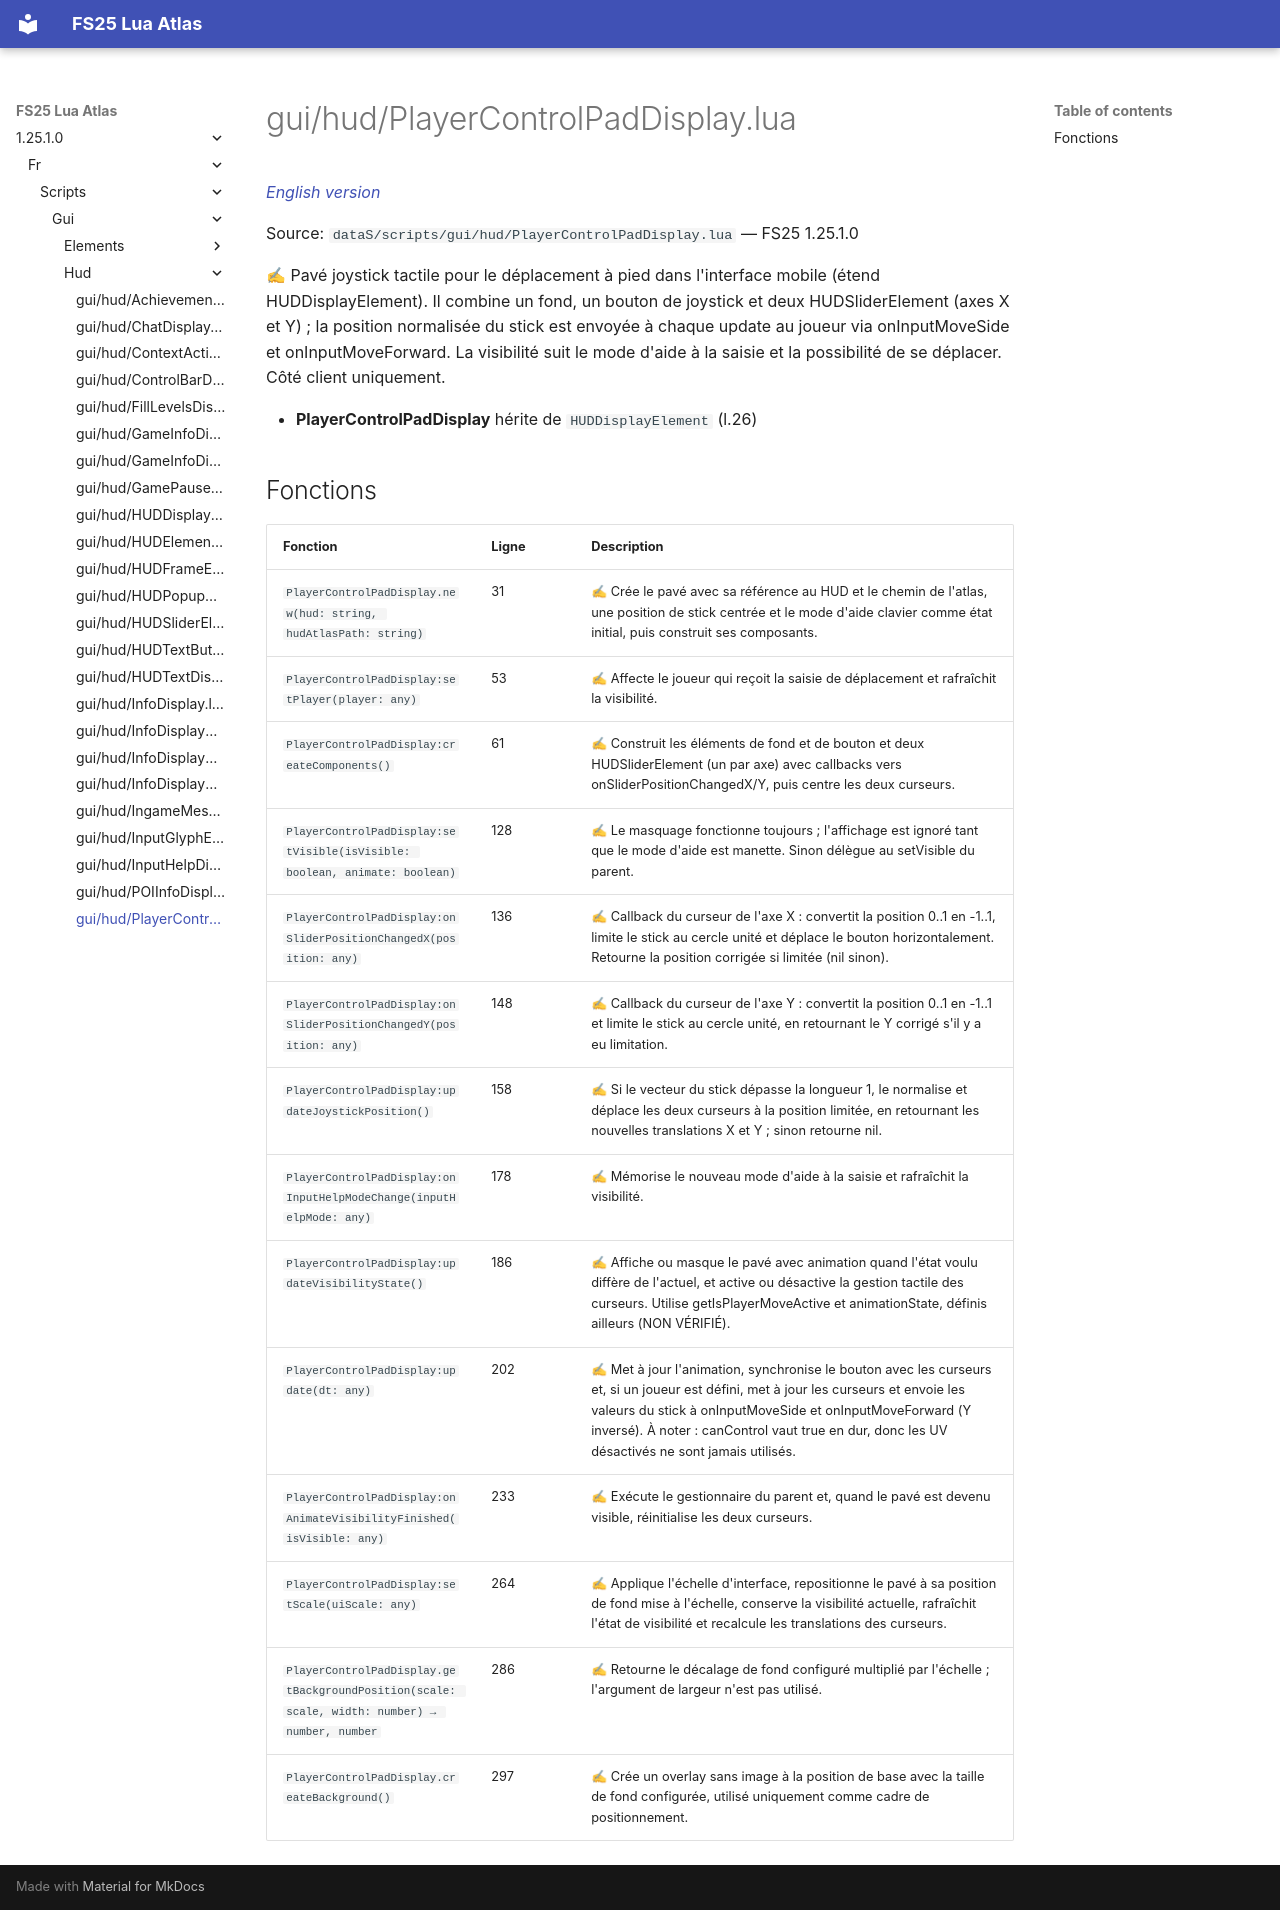

repository: Tim0219800/fs25-lua-atlas · page: 1.25.1.0/fr/scripts/gui/hud/PlayerControlPadDisplay.html · generator: mkdocs

# gui/hud/PlayerControlPadDisplay.lua

*[English version](../../../../scripts/gui/hud/PlayerControlPadDisplay.md)*

Source: `dataS/scripts/gui/hud/PlayerControlPadDisplay.lua` — FS25 1.25.1.0

✍ Pavé joystick tactile pour le déplacement à pied dans l'interface mobile (étend HUDDisplayElement). Il combine un fond, un bouton de joystick et deux HUDSliderElement (axes X et Y) ; la position normalisée du stick est envoyée à chaque update au joueur via onInputMoveSide et onInputMoveForward. La visibilité suit le mode d'aide à la saisie et la possibilité de se déplacer. Côté client uniquement.

- **PlayerControlPadDisplay** hérite de `HUDDisplayElement` (l.26)

## Fonctions

| Fonction | Ligne | Description |
|---|---|---|
| `PlayerControlPadDisplay.new(hud: string, hudAtlasPath: string)` | 31 | ✍ Crée le pavé avec sa référence au HUD et le chemin de l'atlas, une position de stick centrée et le mode d'aide clavier comme état initial, puis construit ses composants. |
| `PlayerControlPadDisplay:setPlayer(player: any)` | 53 | ✍ Affecte le joueur qui reçoit la saisie de déplacement et rafraîchit la visibilité. |
| `PlayerControlPadDisplay:createComponents()` | 61 | ✍ Construit les éléments de fond et de bouton et deux HUDSliderElement (un par axe) avec callbacks vers onSliderPositionChangedX/Y, puis centre les deux curseurs. |
| `PlayerControlPadDisplay:setVisible(isVisible: boolean, animate: boolean)` | 128 | ✍ Le masquage fonctionne toujours ; l'affichage est ignoré tant que le mode d'aide est manette. Sinon délègue au setVisible du parent. |
| `PlayerControlPadDisplay:onSliderPositionChangedX(position: any)` | 136 | ✍ Callback du curseur de l'axe X : convertit la position 0..1 en -1..1, limite le stick au cercle unité et déplace le bouton horizontalement. Retourne la position corrigée si limitée (nil sinon). |
| `PlayerControlPadDisplay:onSliderPositionChangedY(position: any)` | 148 | ✍ Callback du curseur de l'axe Y : convertit la position 0..1 en -1..1 et limite le stick au cercle unité, en retournant le Y corrigé s'il y a eu limitation. |
| `PlayerControlPadDisplay:updateJoystickPosition()` | 158 | ✍ Si le vecteur du stick dépasse la longueur 1, le normalise et déplace les deux curseurs à la position limitée, en retournant les nouvelles translations X et Y ; sinon retourne nil. |
| `PlayerControlPadDisplay:onInputHelpModeChange(inputHelpMode: any)` | 178 | ✍ Mémorise le nouveau mode d'aide à la saisie et rafraîchit la visibilité. |
| `PlayerControlPadDisplay:updateVisibilityState()` | 186 | ✍ Affiche ou masque le pavé avec animation quand l'état voulu diffère de l'actuel, et active ou désactive la gestion tactile des curseurs. Utilise getIsPlayerMoveActive et animationState, définis ailleurs (NON VÉRIFIÉ). |
| `PlayerControlPadDisplay:update(dt: any)` | 202 | ✍ Met à jour l'animation, synchronise le bouton avec les curseurs et, si un joueur est défini, met à jour les curseurs et envoie les valeurs du stick à onInputMoveSide et onInputMoveForward (Y inversé). À noter : canControl vaut true en dur, donc les UV désactivés ne sont jamais utilisés. |
| `PlayerControlPadDisplay:onAnimateVisibilityFinished(isVisible: any)` | 233 | ✍ Exécute le gestionnaire du parent et, quand le pavé est devenu visible, réinitialise les deux curseurs. |
| `PlayerControlPadDisplay:setScale(uiScale: any)` | 264 | ✍ Applique l'échelle d'interface, repositionne le pavé à sa position de fond mise à l'échelle, conserve la visibilité actuelle, rafraîchit l'état de visibilité et recalcule les translations des curseurs. |
| `PlayerControlPadDisplay.getBackgroundPosition(scale: scale, width: number) → number, number` | 286 | ✍ Retourne le décalage de fond configuré multiplié par l'échelle ; l'argument de largeur n'est pas utilisé. |
| `PlayerControlPadDisplay.createBackground()` | 297 | ✍ Crée un overlay sans image à la position de base avec la taille de fond configurée, utilisé uniquement comme cadre de positionnement. |
